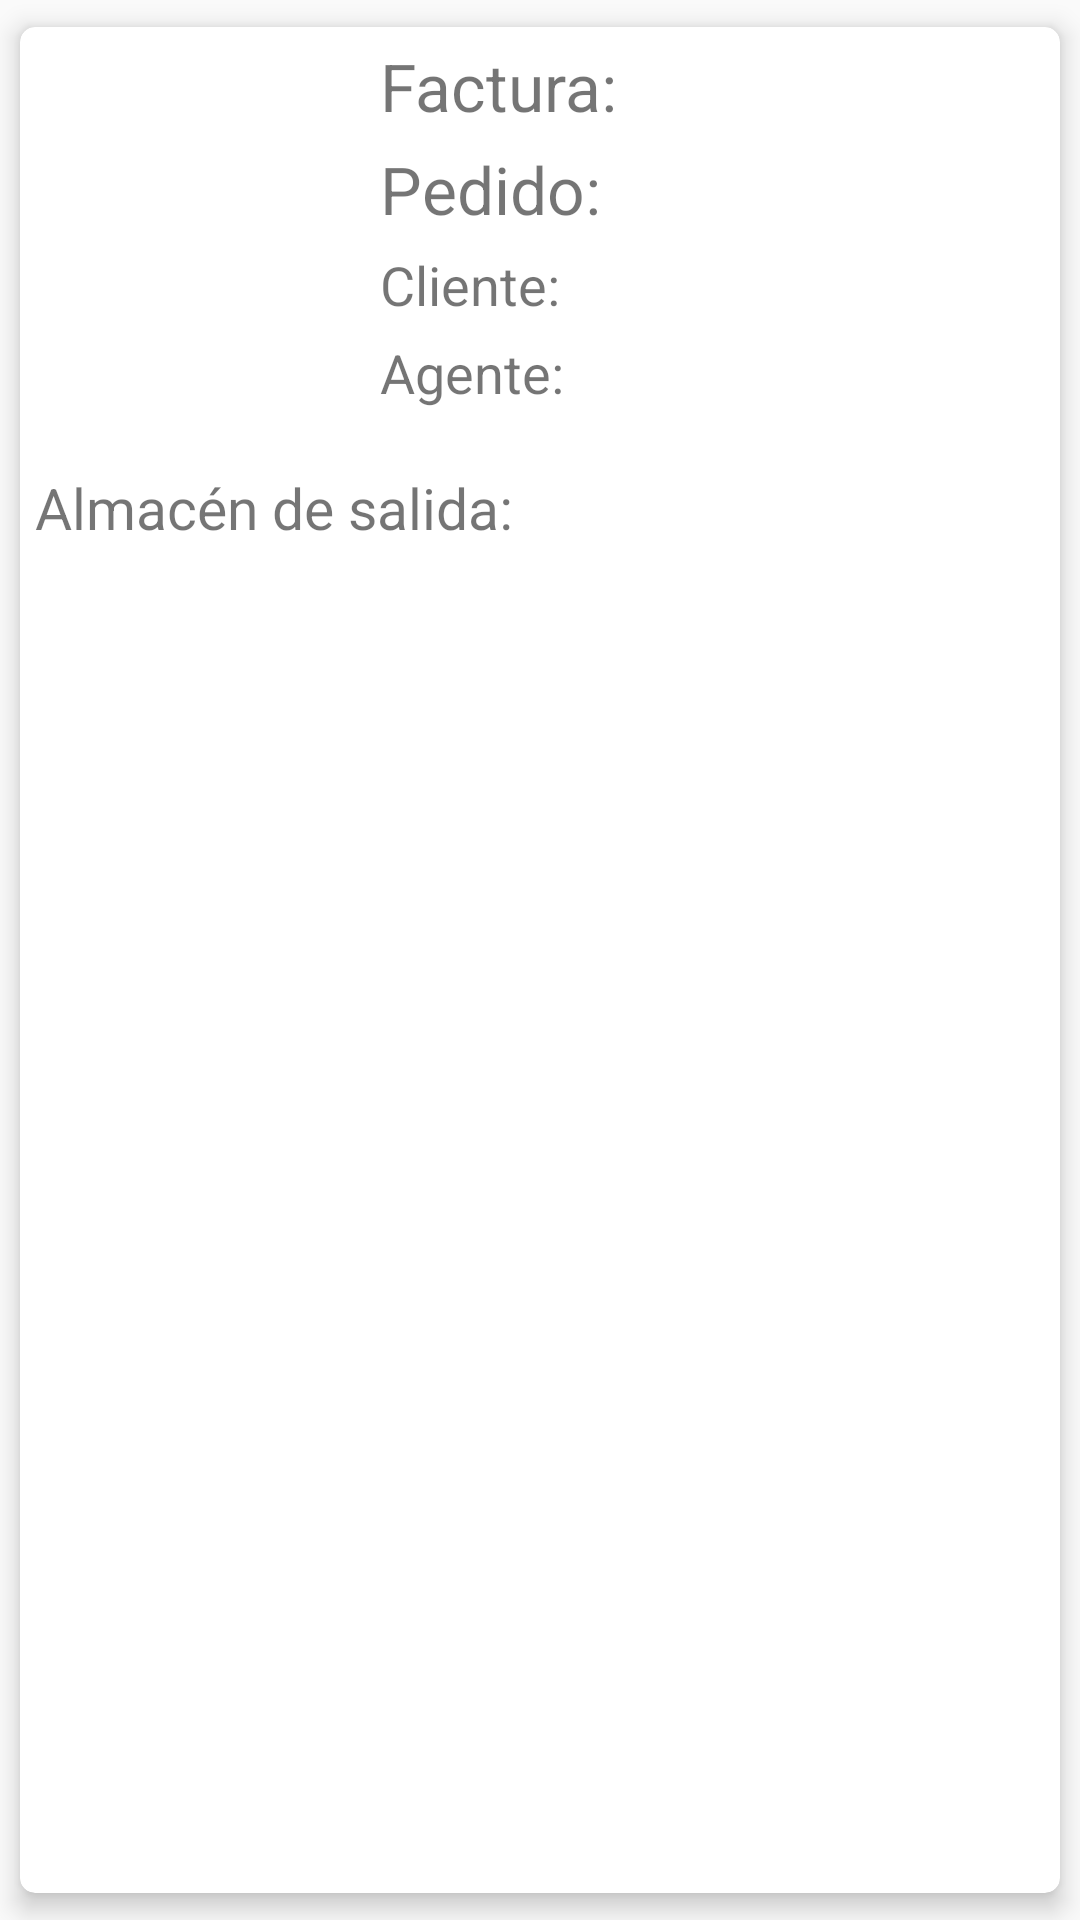

Android layout source for this screen:
<!-- AndroidManifest.xml: application theme AppTheme -->
<!-- res/layout/card_view_pedidos_pendientes.xml -->
<?xml version="1.0" encoding="utf-8"?>
<android.support.v7.widget.CardView xmlns:android="http://schemas.android.com/apk/res/android"
    xmlns:card_view="http://schemas.android.com/apk/res-auto"
    android:layout_width="match_parent"
    android:layout_height="230dp"
    card_view:cardCornerRadius="5dp"
    card_view:cardElevation="5dp"
    card_view:cardUseCompatPadding="true">

    <RelativeLayout
        android:layout_width="match_parent"
        android:layout_height="match_parent">

        <ImageView
            android:id="@+id/img_almacen"
            android:layout_width="110dp"
            android:layout_height="130dp"
            android:layout_marginTop="10dp"
            android:layout_marginLeft="5dp"
            android:scaleType="centerCrop" />

        <TextView
            android:id="@+id/tvFactura"
            android:layout_width="wrap_content"
            android:layout_height="wrap_content"
            android:text="Factura: "
            android:layout_toRightOf="@+id/img_almacen"
            android:layout_marginLeft="5dp"
            android:layout_marginTop="5dp"
            android:textSize="22dp"/>
        <TextView
            android:id="@+id/tvPedido"
            android:layout_width="wrap_content"
            android:layout_height="wrap_content"
            android:text="Pedido: "
            android:layout_below="@+id/tvFactura"
            android:layout_toRightOf="@+id/img_almacen"
            android:layout_marginLeft="5dp"
            android:layout_marginTop="5dp"
            android:textSize="22dp"/>
        <TextView
            android:id="@+id/tvCliente"
            android:layout_width="wrap_content"
            android:layout_height="wrap_content"
            android:text="Cliente: "
            android:layout_below="@+id/tvPedido"
            android:layout_toRightOf="@+id/img_almacen"
            android:layout_marginLeft="5dp"
            android:layout_marginTop="5dp"
            android:textSize="18dp"/>

        <TextView
            android:id="@+id/tvAgente"
            android:layout_width="wrap_content"
            android:layout_height="wrap_content"
            android:text="Agente: "
            android:layout_below="@+id/tvCliente"
            android:layout_toRightOf="@+id/img_almacen"
            android:layout_marginLeft="5dp"
            android:layout_marginTop="5dp"
            android:textSize="18dp"/>
        <TextView
            android:id="@+id/tvAlmacen"
            android:layout_width="wrap_content"
            android:layout_height="wrap_content"
            android:text="Almacén de salida: "
            android:layout_marginLeft="5dp"
            android:layout_marginTop="20dp"
            android:textSize="19dp"
            android:layout_below="@+id/tvAgente"/>

    </RelativeLayout>

</android.support.v7.widget.CardView>
<!-- resources referenced by this layout -->
<resources>
  <style name="AppTheme" parent="Theme.AppCompat.Light.DarkActionBar">
          
          <item name="colorPrimary">@color/colorPrimary</item>
          <item name="colorPrimaryDark">@color/colorPrimaryDark</item>
          <item name="colorAccent">@color/colorAccent</item>
          
      </style>
  <color name="colorPrimary">#FBD05C</color>
  <color name="colorPrimaryDark">#FCBA02</color>
  <color name="colorAccent">#369720</color>
</resources>
